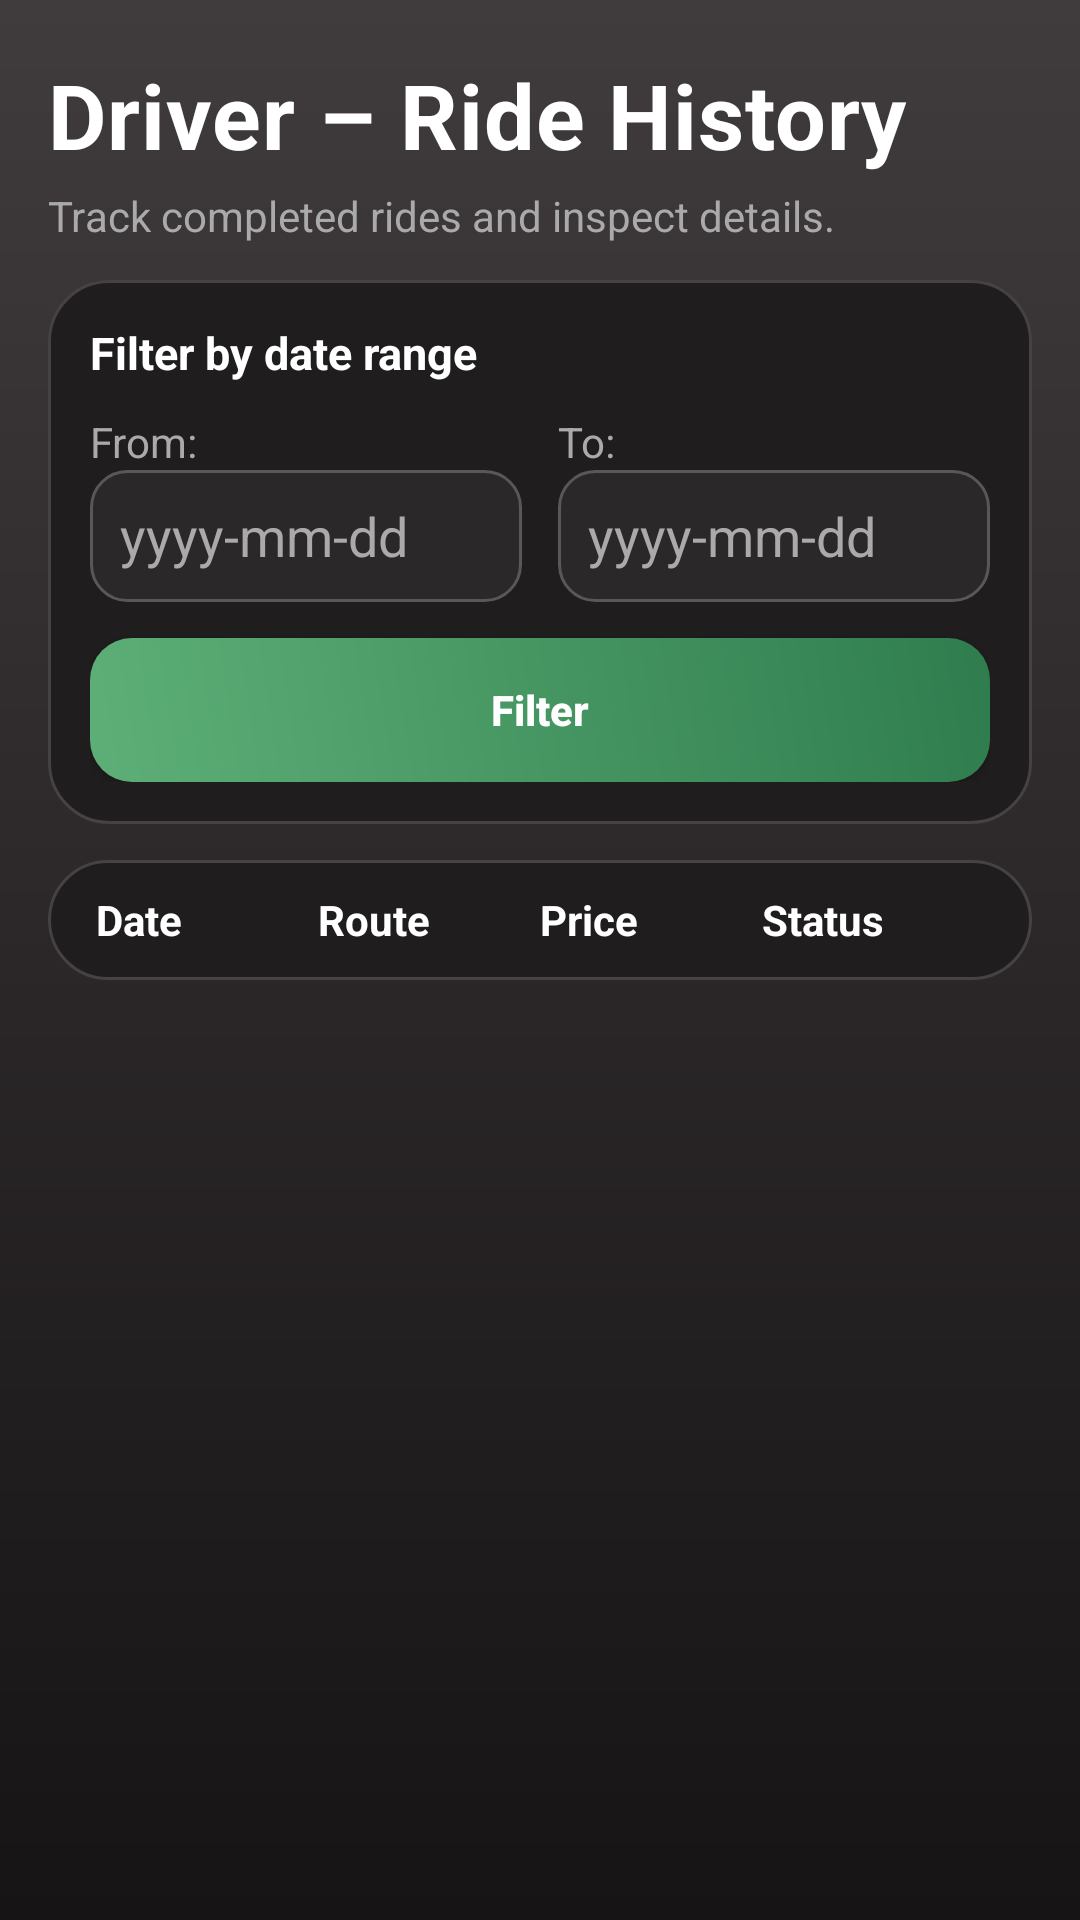

Android layout source for this screen:
<!-- AndroidManifest.xml: application theme Theme.TaxiMobile -->
<!-- res/layout/activity_driver_ride_history.xml -->
<?xml version="1.0" encoding="utf-8"?>
<androidx.constraintlayout.widget.ConstraintLayout
    xmlns:android="http://schemas.android.com/apk/res/android"
    xmlns:app="http://schemas.android.com/apk/res-auto"
    android:layout_width="match_parent"
    android:layout_height="match_parent"
    android:background="@drawable/bg_screen_gradient_user">

    <TextView
        android:id="@+id/tvTitle"
        android:layout_width="wrap_content"
        android:layout_height="wrap_content"
        android:text="@string/title_ride_history"
        android:textSize="30sp"
        android:letterSpacing="0.01"
        android:textColor="@color/white"
        android:textStyle="bold"
        android:paddingStart="16dp"
        android:paddingTop="18dp"
        app:layout_constraintTop_toTopOf="parent"
        app:layout_constraintStart_toStartOf="parent" />

    <TextView
        android:id="@+id/tvSubtitle"
        android:layout_width="0dp"
        android:layout_height="wrap_content"
        android:layout_marginTop="4dp"
        android:layout_marginHorizontal="16dp"
        android:text="@string/driver_history_subtitle"
        android:textColor="@color/text_gray"
        android:textSize="14sp"
        app:layout_constraintTop_toBottomOf="@id/tvTitle"
        app:layout_constraintStart_toStartOf="parent"
        app:layout_constraintEnd_toEndOf="parent" />

    <LinearLayout
        android:id="@+id/filterCard"
        android:layout_width="0dp"
        android:layout_height="wrap_content"
        android:layout_marginHorizontal="16dp"
        android:layout_marginTop="12dp"
        android:background="@drawable/bg_card_surface_user"
        android:orientation="vertical"
        android:padding="14dp"
        app:layout_constraintTop_toBottomOf="@id/tvSubtitle"
        app:layout_constraintStart_toStartOf="parent"
        app:layout_constraintEnd_toEndOf="parent">

        <TextView
            android:layout_width="match_parent"
            android:layout_height="wrap_content"
            android:text="@string/driver_history_filter_title"
            android:textColor="@color/white"
            android:textStyle="bold"
            android:textSize="15sp" />

        <LinearLayout
            android:layout_width="match_parent"
            android:layout_height="wrap_content"
            android:layout_marginTop="10dp"
            android:orientation="horizontal"
            android:gravity="center_vertical">

            <LinearLayout
                android:orientation="vertical"
                android:layout_width="0dp"
                android:layout_height="wrap_content"
                android:layout_weight="1">

                <TextView
                    android:text="@string/filter_from"
                    android:textColor="@color/text_gray"
                    android:layout_width="wrap_content"
                    android:layout_height="wrap_content"/>

                <EditText
                    android:id="@+id/etFrom"
                    android:layout_width="match_parent"
                    android:layout_height="44dp"
                    android:paddingHorizontal="10dp"
                    android:textColor="@color/white"
                    android:textColorHint="@color/text_gray"
                    android:background="@drawable/bg_input_surface_user"
                    android:hint="@string/user_history_date_hint"
                    android:focusable="true"
                    android:clickable="true"
                    android:cursorVisible="false"
                    android:inputType="none" />
            </LinearLayout>

            <LinearLayout
                android:orientation="vertical"
                android:layout_width="0dp"
                android:layout_height="wrap_content"
                android:layout_weight="1"
                android:layout_marginStart="12dp">

                <TextView
                    android:text="@string/filter_to"
                    android:textColor="@color/text_gray"
                    android:layout_width="wrap_content"
                    android:layout_height="wrap_content"/>

                <EditText
                    android:id="@+id/etTo"
                    android:layout_width="match_parent"
                    android:layout_height="44dp"
                    android:paddingHorizontal="10dp"
                    android:textColor="@color/white"
                    android:textColorHint="@color/text_gray"
                    android:background="@drawable/bg_input_surface_user"
                    android:hint="@string/user_history_date_hint"
                    android:focusable="true"
                    android:clickable="true"
                    android:cursorVisible="false"
                    android:inputType="none" />
            </LinearLayout>
        </LinearLayout>

        <Button
            android:id="@+id/btnFilter"
            android:layout_width="match_parent"
            android:layout_height="48dp"
            android:layout_marginTop="12dp"
            android:background="@drawable/bg_button_primary_user"
            android:backgroundTint="@null"
            app:backgroundTint="@null"
            android:text="@string/filter_btn"
            android:textAllCaps="false"
            android:textColor="@color/white"
            android:textStyle="bold" />

    </LinearLayout>

    <LinearLayout
        android:id="@+id/tableHeader"
        android:layout_width="0dp"
        android:layout_height="40dp"
        android:layout_marginHorizontal="16dp"
        android:layout_marginTop="12dp"
        android:background="@drawable/bg_card_surface_user"
        android:gravity="center_vertical"
        android:orientation="horizontal"
        android:paddingHorizontal="16dp"
        app:layout_constraintTop_toBottomOf="@id/filterCard"
        app:layout_constraintStart_toStartOf="parent"
        app:layout_constraintEnd_toEndOf="parent">

        <TextView
            android:text="@string/header_date"
            android:textColor="@color/white"
            android:gravity="center_vertical"
            android:layout_width="0dp"
            android:layout_height="match_parent"
            android:layout_weight="1"
            android:textStyle="bold"/>

        <TextView
            android:text="@string/header_route"
            android:textColor="@color/white"
            android:gravity="center_vertical"
            android:layout_width="0dp"
            android:layout_height="match_parent"
            android:layout_weight="1"
            android:textStyle="bold"/>

        <TextView
            android:text="@string/header_price"
            android:textColor="@color/white"
            android:gravity="center_vertical"
            android:layout_width="0dp"
            android:layout_height="match_parent"
            android:layout_weight="1"
            android:textStyle="bold"/>

        <TextView
            android:text="@string/header_status"
            android:textColor="@color/white"
            android:gravity="center_vertical"
            android:layout_width="0dp"
            android:layout_height="match_parent"
            android:layout_weight="1"
            android:textStyle="bold"/>
    </LinearLayout>

    <androidx.recyclerview.widget.RecyclerView
        android:id="@+id/recyclerRides"
        android:layout_width="0dp"
        android:layout_height="0dp"
        android:paddingHorizontal="16dp"
        android:paddingTop="12dp"
        android:paddingBottom="16dp"
        android:clipToPadding="false"
        app:layout_constraintTop_toBottomOf="@id/tableHeader"
        app:layout_constraintStart_toStartOf="parent"
        app:layout_constraintEnd_toEndOf="parent"
        app:layout_constraintBottom_toBottomOf="parent" />

</androidx.constraintlayout.widget.ConstraintLayout>
<!-- resources referenced by this layout -->
<resources>
  <color name="text_gray">#AAAAAA</color>
  <color name="white">#FFFFFFFF</color>
  <!-- drawable bg_button_primary_user (drawable) -->
  <?xml version="1.0" encoding="utf-8"?>
  <shape xmlns:android="http://schemas.android.com/apk/res/android">
      <gradient
          android:angle="45"
          android:startColor="#5DAF77"
          android:endColor="#2F7D4E" />
      <corners android:radius="14dp" />
  </shape>
  <!-- drawable bg_card_surface_user (drawable) -->
  <?xml version="1.0" encoding="utf-8"?>
  <shape xmlns:android="http://schemas.android.com/apk/res/android">
      <solid android:color="#1F1D1E" />
      <corners android:radius="20dp" />
      <stroke
          android:width="1dp"
          android:color="#464143" />
  </shape>
  <!-- drawable bg_input_surface_user (drawable) -->
  <?xml version="1.0" encoding="utf-8"?>
  <shape xmlns:android="http://schemas.android.com/apk/res/android">
      <solid android:color="#2B282A" />
      <corners android:radius="12dp" />
      <stroke
          android:width="1dp"
          android:color="#5C5658" />
  </shape>
  <!-- drawable bg_screen_gradient_user (drawable) -->
  <?xml version="1.0" encoding="utf-8"?>
  <shape xmlns:android="http://schemas.android.com/apk/res/android">
      <gradient
          android:angle="270"
          android:startColor="#403B3D"
          android:centerColor="#2B2728"
          android:endColor="#161415" />
  </shape>
  <string name="driver_history_filter_title">Filter by date range</string>
  <string name="driver_history_subtitle">Track completed rides and inspect details.</string>
  <string name="filter_btn">Filter</string>
  <string name="filter_from">From:</string>
  <string name="filter_to">To:</string>
  <string name="header_date">Date</string>
  <string name="header_price">Price</string>
  <string name="header_route">Route</string>
  <string name="header_status">Status</string>
  <string name="title_ride_history">Driver – Ride History</string>
  <string name="user_history_date_hint">yyyy-mm-dd</string>
  <style name="Theme.TaxiMobile" parent="Base.Theme.TaxiMobile" />
  <style name="Base.Theme.TaxiMobile" parent="Theme.Material3.DayNight.NoActionBar">
          
          
      </style>
</resources>
